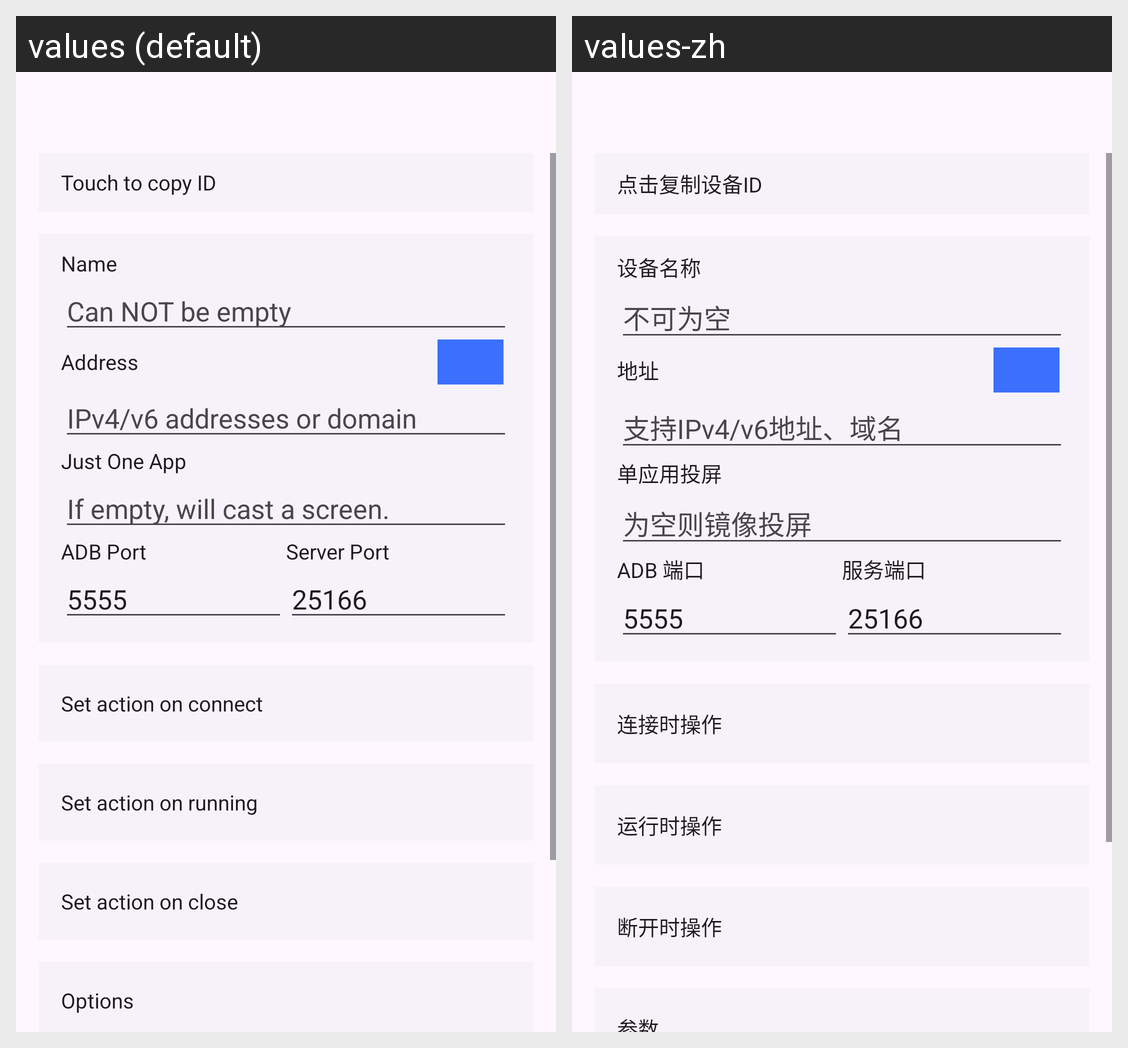

This grid shows one Android layout under two languages. Give, for every string resource on the screen, its name, the default text and each shown locale's text.
Android screen res/layout/activity_device_detail.xml rendered under 2 locales, left to right: values (default), values-zh. Device: Nexus 5 (rendered at 1080×1920; each locale shown at half size, 540×960, under a caption strip naming it); theme AppTheme.
Strings drawn on this screen, with the default value and each locale's value (text and hints the layout hard-codes, and strings that could not be matched under every locale, appear in the picture but are not listed):

device_uuid
  values: Touch to copy ID
  values-zh: 点击复制设备ID

device_name
  values: Name
  values-zh: 设备名称

device_name_hint
  values: Can NOT be empty
  values-zh: 不可为空

device_address
  values: Address
  values-zh: 地址

device_address_hint
  values: IPv4/v6 addresses or domain
  values-zh: 支持IPv4/v6地址、域名

device_start_app
  values: Just One App
  values-zh: 单应用投屏

device_start_app_hint
  values: If empty, will cast a screen.
  values-zh: 为空则镜像投屏

device_adb_port
  values: ADB Port
  values-zh: ADB 端口

device_server_port
  values: Server Port
  values-zh: 服务端口

device_on_connect
  values: Set action on connect
  values-zh: 连接时操作

device_on_running
  values: Set action on running
  values-zh: 运行时操作

device_on_close
  values: Set action on close
  values-zh: 断开时操作
